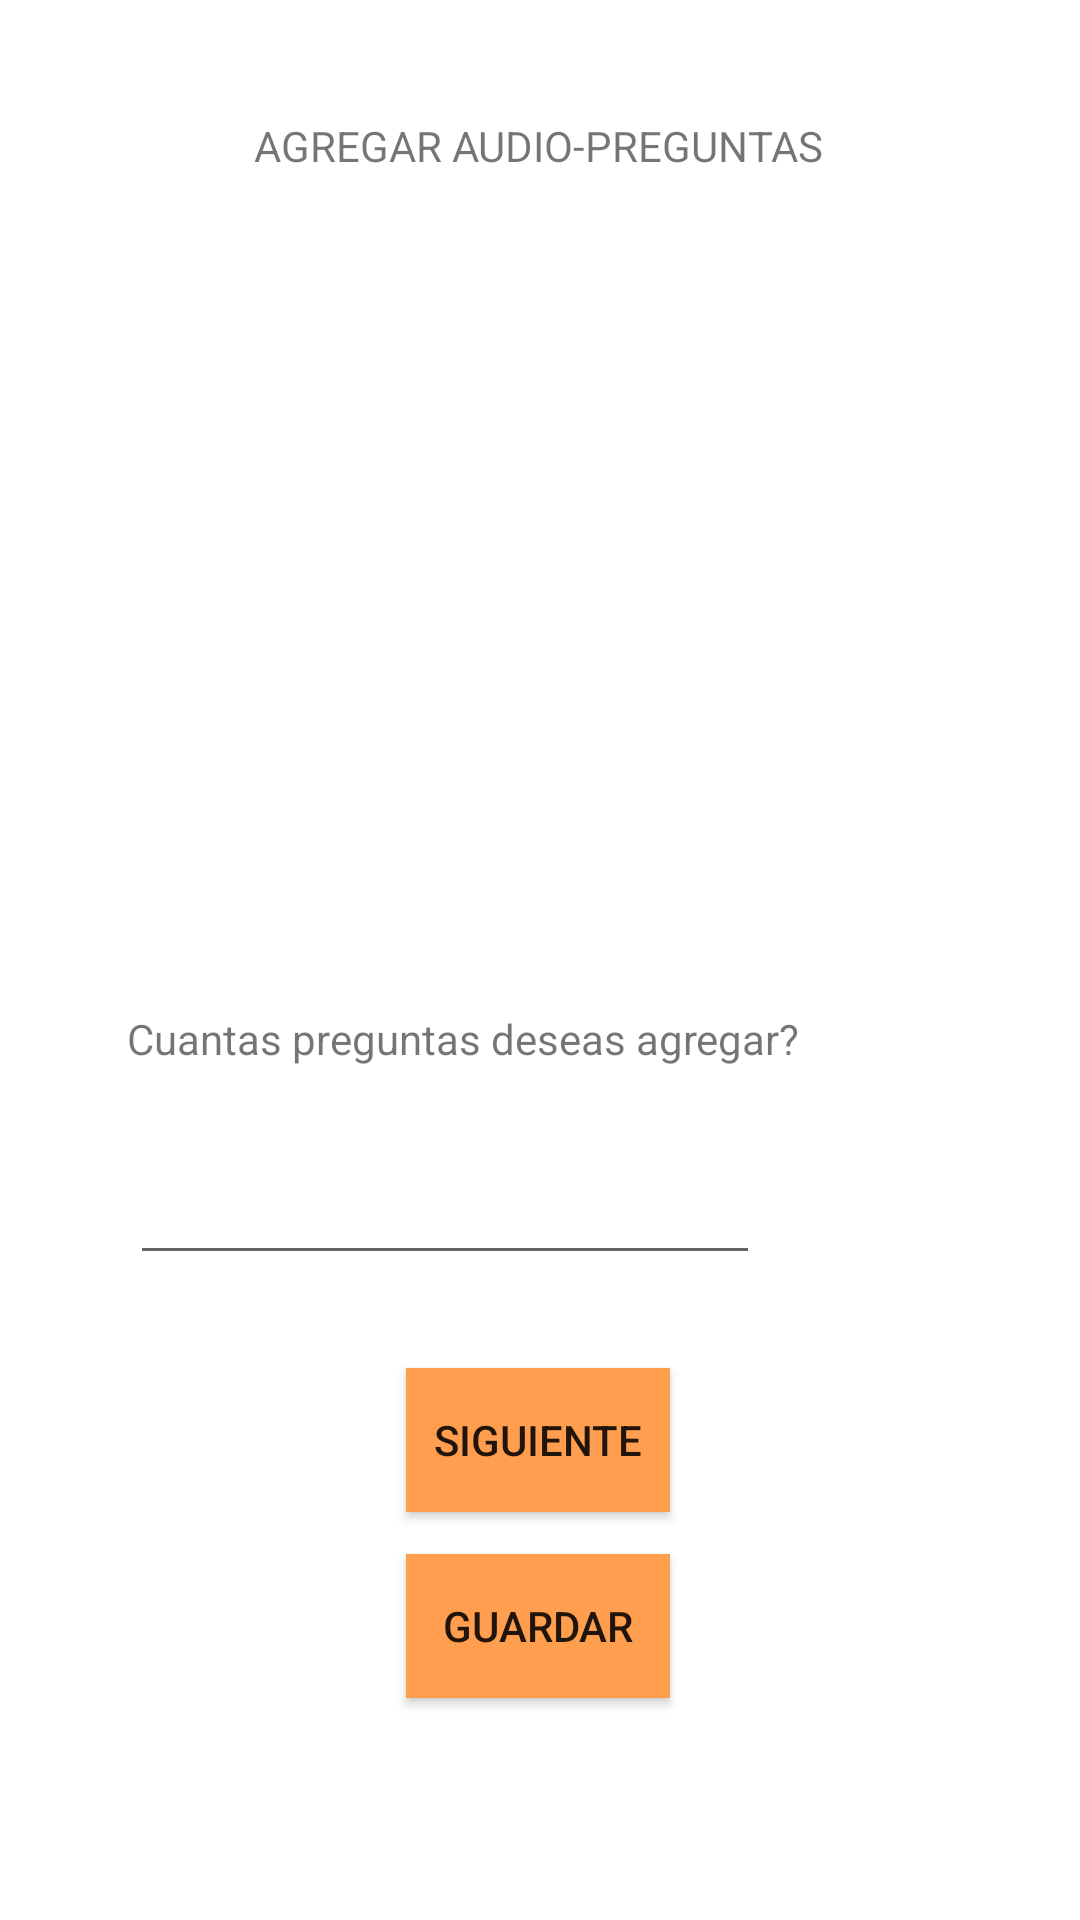

Write the Android layout XML for this screen, with the resource values it uses.
<!-- AndroidManifest.xml: application theme Theme.ProyectoEncuesta -->
<!-- res/layout/agregar_audio_preguntas.xml -->
<?xml version="1.0" encoding="utf-8"?>
<androidx.constraintlayout.widget.ConstraintLayout xmlns:android="http://schemas.android.com/apk/res/android"
    xmlns:app="http://schemas.android.com/apk/res-auto"
    xmlns:tools="http://schemas.android.com/tools"
    android:layout_width="match_parent"
    android:layout_height="match_parent">

    <TextView
        android:id="@+id/textView"
        android:layout_width="wrap_content"
        android:layout_height="wrap_content"
        android:text="AGREGAR AUDIO-PREGUNTAS"
        app:layout_constraintBottom_toBottomOf="parent"
        app:layout_constraintEnd_toEndOf="parent"
        app:layout_constraintHorizontal_bias="0.498"
        app:layout_constraintStart_toStartOf="parent"
        app:layout_constraintTop_toTopOf="parent"
        app:layout_constraintVertical_bias="0.063" />

    <Button
        android:id="@+id/recbtn"
        android:layout_width="128dp"
        android:layout_height="128dp"
        android:background="@drawable/rec_blanco"
        android:onClick="Recorder"
        app:layout_constraintBottom_toBottomOf="parent"
        app:layout_constraintEnd_toEndOf="parent"
        app:layout_constraintHorizontal_bias="0.204"
        app:layout_constraintStart_toStartOf="parent"
        app:layout_constraintTop_toTopOf="parent"
        app:layout_constraintVertical_bias="0.2" />

    <Button
        android:id="@+id/playbtn"
        android:layout_width="128dp"
        android:layout_height="128dp"
        android:background="@drawable/play_negro"
        android:onClick="reproducir"
        app:layout_constraintBottom_toBottomOf="parent"
        app:layout_constraintEnd_toEndOf="parent"
        app:layout_constraintHorizontal_bias="0.819"
        app:layout_constraintStart_toStartOf="parent"
        app:layout_constraintTop_toTopOf="parent"
        app:layout_constraintVertical_bias="0.2" />

    <Button
        android:id="@+id/guarbtn"
        android:layout_width="wrap_content"
        android:layout_height="wrap_content"
        android:background="@color/naranja"
        android:text="@string/guardar"
        app:layout_constraintBottom_toBottomOf="parent"
        app:layout_constraintEnd_toEndOf="parent"
        app:layout_constraintHorizontal_bias="0.498"
        app:layout_constraintStart_toStartOf="parent"
        app:layout_constraintTop_toTopOf="parent"
        app:layout_constraintVertical_bias="0.875" />

    <Button
        android:id="@+id/siguibtn"
        android:layout_width="wrap_content"
        android:layout_height="wrap_content"
        android:background="@color/naranja"
        android:text="SIGUIENTE"
        app:layout_constraintBottom_toBottomOf="parent"
        app:layout_constraintEnd_toEndOf="parent"
        app:layout_constraintHorizontal_bias="0.498"
        app:layout_constraintStart_toStartOf="parent"
        app:layout_constraintTop_toTopOf="parent"
        app:layout_constraintVertical_bias="0.77" />

    <EditText
        android:id="@+id/cantidadPregtxt"
        android:layout_width="wrap_content"
        android:layout_height="wrap_content"
        android:ems="10"
        android:inputType="textPersonName"
        app:layout_constraintBottom_toBottomOf="parent"
        app:layout_constraintEnd_toEndOf="parent"
        app:layout_constraintHorizontal_bias="0.288"
        app:layout_constraintStart_toStartOf="parent"
        app:layout_constraintTop_toTopOf="parent"
        app:layout_constraintVertical_bias="0.641" />

    <TextView
        android:id="@+id/cantidadPreguntas"
        android:layout_width="wrap_content"
        android:layout_height="wrap_content"
        android:text="Cuantas preguntas deseas agregar?"
        app:layout_constraintBottom_toBottomOf="parent"
        app:layout_constraintEnd_toEndOf="parent"
        app:layout_constraintHorizontal_bias="0.313"
        app:layout_constraintStart_toStartOf="parent"
        app:layout_constraintTop_toTopOf="parent"
        app:layout_constraintVertical_bias="0.542" />
</androidx.constraintlayout.widget.ConstraintLayout>
<!-- resources referenced by this layout -->
<resources>
  <color name="naranja">#FF9E4F</color>
  <string name="guardar">Guardar</string>
  <style name="Theme.ProyectoEncuesta" parent="Theme.MaterialComponents.DayNight.DarkActionBar">
          
          <item name="colorPrimary">@color/morado</item>
          <item name="colorPrimaryVariant">@color/transparent</item>
          <item name="colorOnPrimary">@color/white</item>
          
          <item name="colorSecondary">@color/teal_200</item>
          <item name="colorSecondaryVariant">@color/teal_700</item>
          <item name="colorOnSecondary">@color/black</item>
          
          <item name="android:statusBarColor">?attr/colorPrimaryVariant</item>
          
      </style>
  <color name="morado">#A367C7</color>
  <color name="transparent" />
  <color name="white">#FFFFFFFF</color>
  <color name="teal_200">#FF03DAC5</color>
  <color name="teal_700">#FF018786</color>
  <color name="black">#FF000000</color>
</resources>
